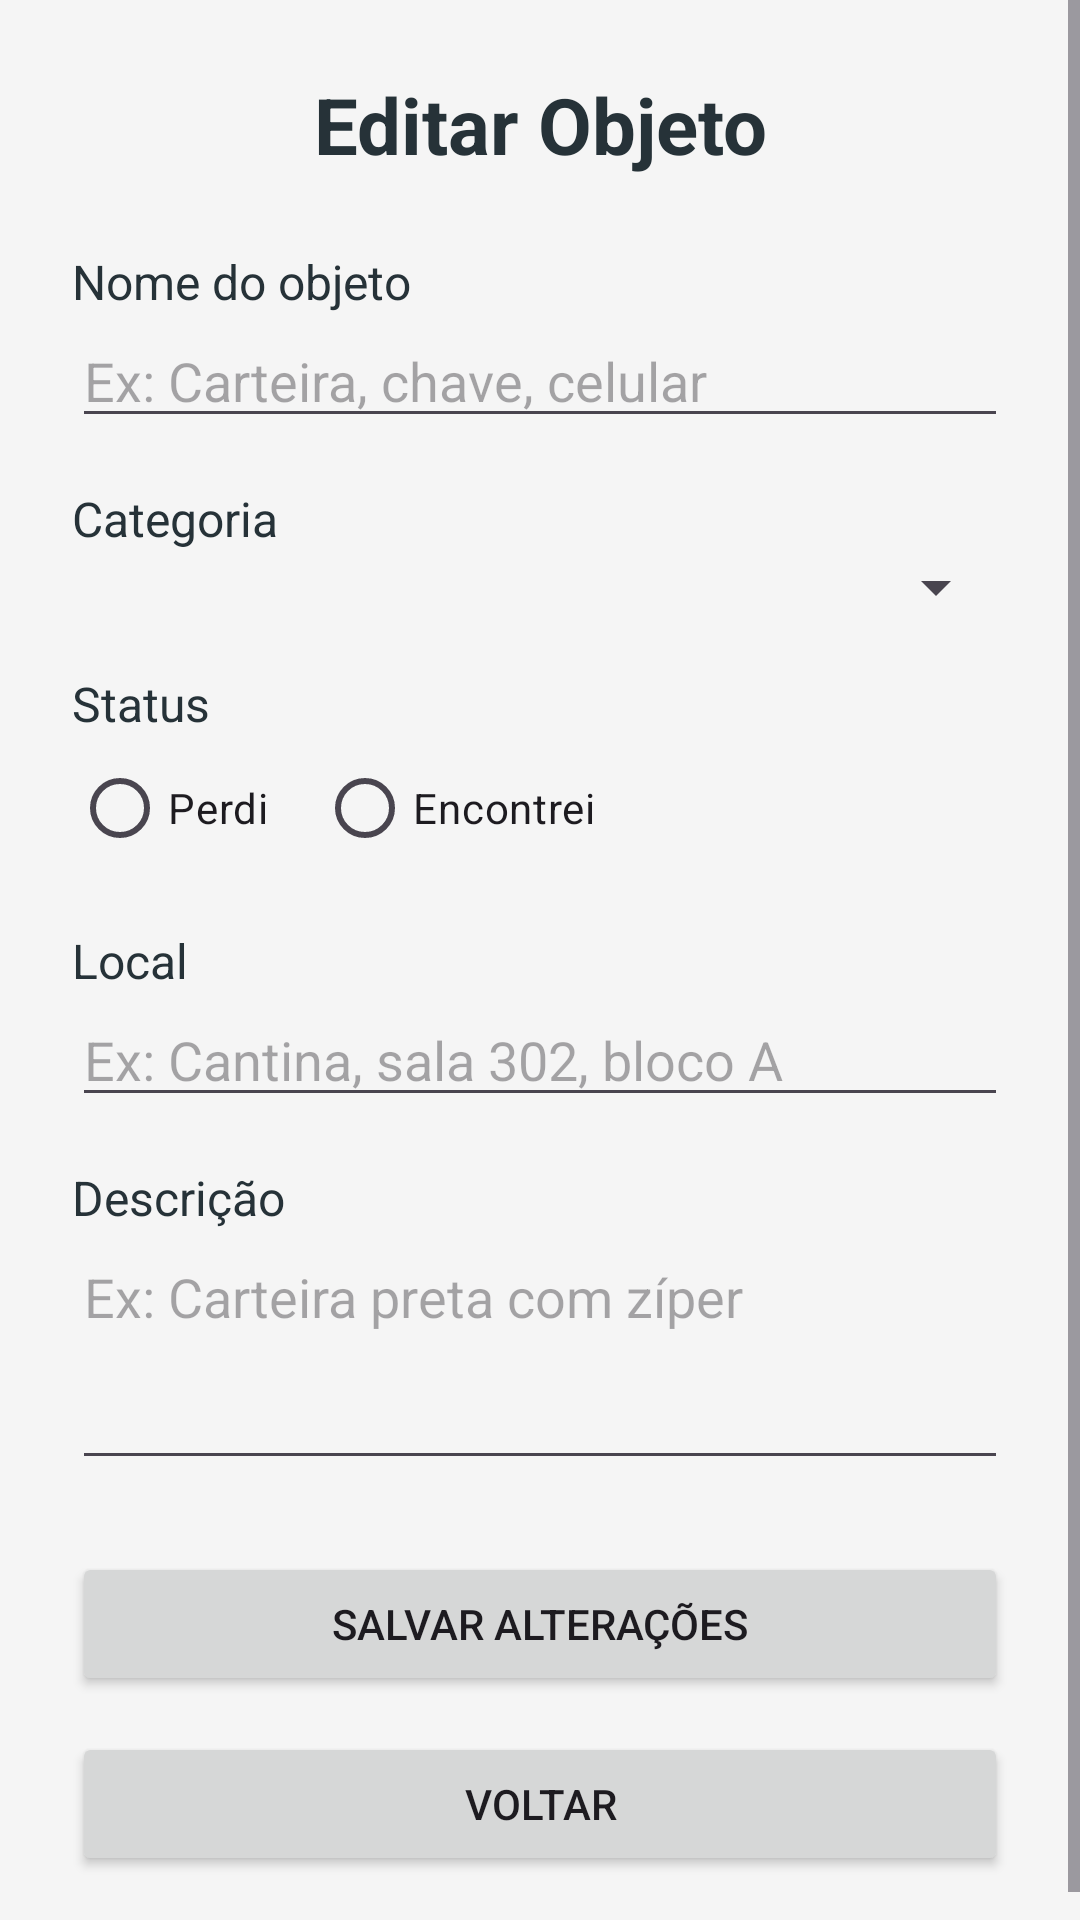

Android layout source for this screen:
<!-- AndroidManifest.xml: application theme Theme.CadeAchadosPerdidos -->
<!-- res/layout/activity_editar.xml -->
<?xml version="1.0" encoding="utf-8"?>
<ScrollView xmlns:android="http://schemas.android.com/apk/res/android"
    android:layout_width="match_parent"
    android:layout_height="match_parent"
    android:background="#F5F5F5">



    <LinearLayout
        android:layout_width="match_parent"
        android:layout_height="wrap_content"
        android:orientation="vertical"
        android:padding="24dp">


        <TextView
            android:id="@+id/txtTituloEditar"
            android:layout_width="match_parent"
            android:layout_height="wrap_content"
            android:text="Editar Objeto"
            android:textSize="26sp"
            android:textStyle="bold"
            android:textColor="#263238"
            android:gravity="center"
            android:layout_marginBottom="24dp" />

        <TextView
            android:layout_width="match_parent"
            android:layout_height="wrap_content"
            android:text="Nome do objeto"
            android:textColor="#263238"
            android:textSize="16sp" />

        <EditText
            android:id="@+id/editNomeEditar"
            android:layout_width="match_parent"
            android:layout_height="wrap_content"
            android:hint="Ex: Carteira, chave, celular"
            android:inputType="text"
            android:layout_marginBottom="16dp" />

        <TextView
            android:layout_width="match_parent"
            android:layout_height="wrap_content"
            android:text="Categoria"
            android:textColor="#263238"
            android:textSize="16sp" />

        <Spinner
            android:id="@+id/spinnerCategoriaEditar"
            android:layout_width="match_parent"
            android:layout_height="wrap_content"
            android:layout_marginBottom="16dp" />

        <TextView
            android:layout_width="match_parent"
            android:layout_height="wrap_content"
            android:text="Status"
            android:textColor="#263238"
            android:textSize="16sp" />

        <RadioGroup
            android:id="@+id/radioStatusEditar"
            android:layout_width="match_parent"
            android:layout_height="wrap_content"
            android:orientation="horizontal"
            android:layout_marginBottom="16dp">

            <RadioButton
                android:id="@+id/radioPerdiEditar"
                android:layout_width="wrap_content"
                android:layout_height="wrap_content"
                android:text="Perdi" />

            <RadioButton
                android:id="@+id/radioEncontreiEditar"
                android:layout_width="wrap_content"
                android:layout_height="wrap_content"
                android:text="Encontrei"
                android:layout_marginStart="16dp" />

        </RadioGroup>

        <TextView
            android:layout_width="match_parent"
            android:layout_height="wrap_content"
            android:text="Local"
            android:textColor="#263238"
            android:textSize="16sp" />

        <EditText
            android:id="@+id/editLocalEditar"
            android:layout_width="match_parent"
            android:layout_height="wrap_content"
            android:hint="Ex: Cantina, sala 302, bloco A"
            android:inputType="text"
            android:layout_marginBottom="16dp" />

        <TextView
            android:layout_width="match_parent"
            android:layout_height="wrap_content"
            android:text="Descrição"
            android:textColor="#263238"
            android:textSize="16sp" />

        <EditText
            android:id="@+id/editDescricaoEditar"
            android:layout_width="match_parent"
            android:layout_height="wrap_content"
            android:hint="Ex: Carteira preta com zíper"
            android:inputType="textMultiLine"
            android:minLines="3"
            android:gravity="top"
            android:layout_marginBottom="24dp" />

        <Button
            android:id="@+id/btnSalvarEdicao"
            android:layout_width="match_parent"
            android:layout_height="wrap_content"
            android:text="Salvar Alterações" />

        <Button
            android:id="@+id/btnVoltarEditar"
            android:layout_width="match_parent"
            android:layout_height="wrap_content"
            android:text="Voltar"
            android:layout_marginTop="12dp" />

    </LinearLayout>

</ScrollView>
<!-- resources referenced by this layout -->
<resources>
  <style name="Theme.CadeAchadosPerdidos" parent="Base.Theme.CadeAchadosPerdidos" />
  <style name="Base.Theme.CadeAchadosPerdidos" parent="Theme.Material3.DayNight.NoActionBar">
          
          
      </style>
</resources>
